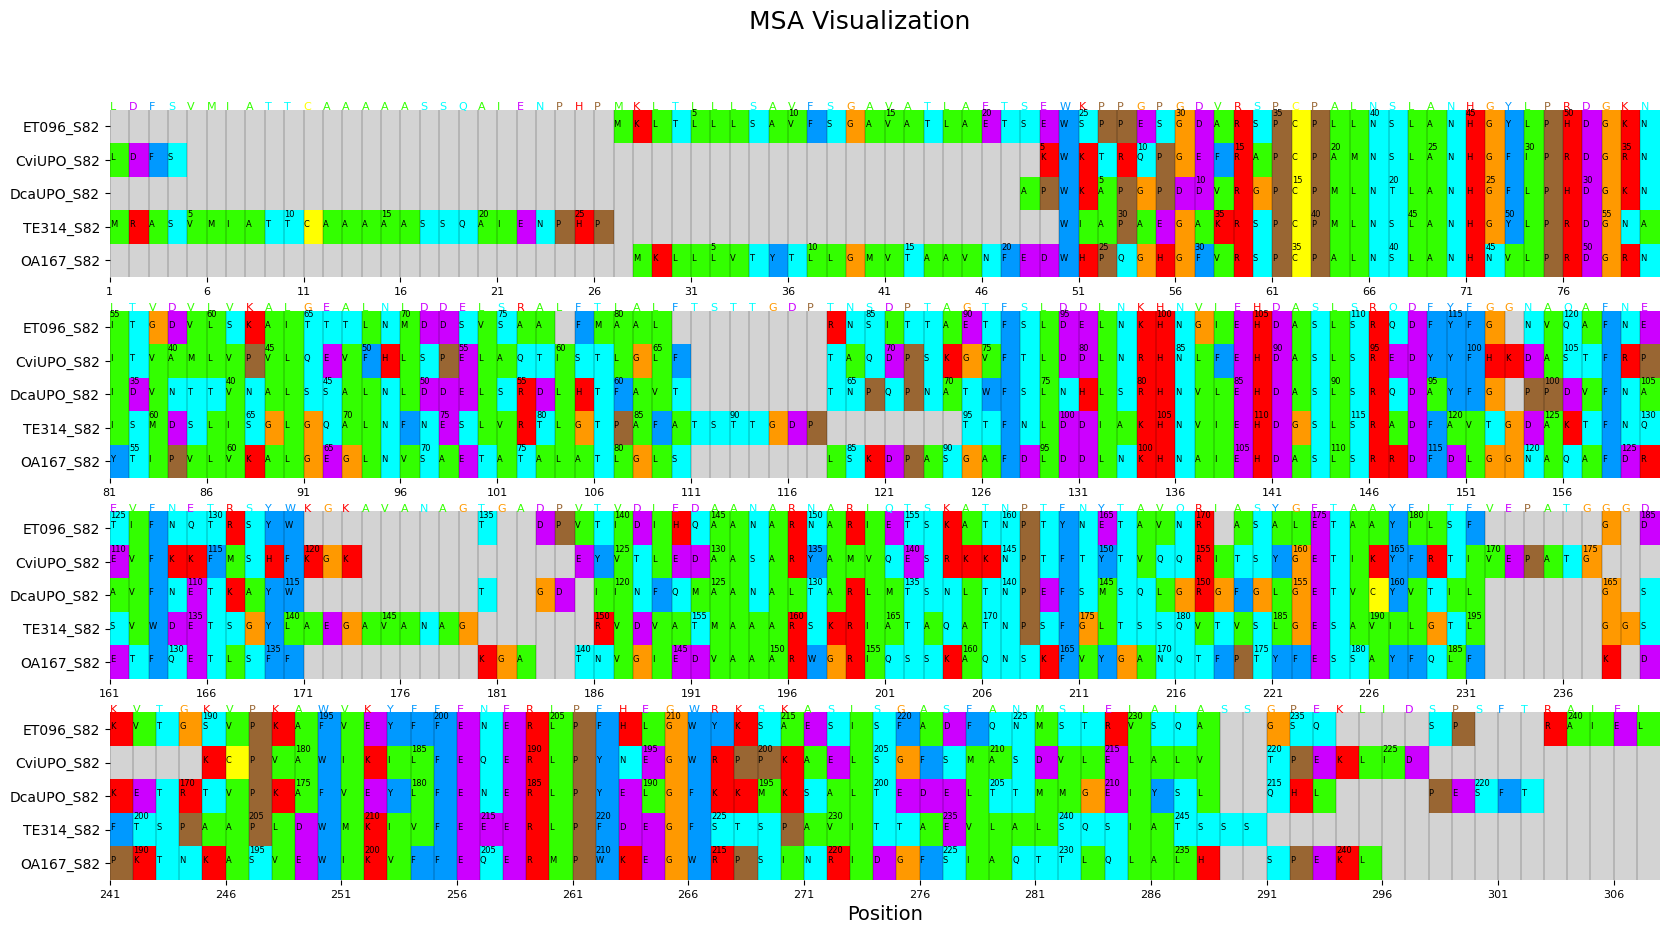

The table this chart was drawn from, first rows:
index, ET096_S82_res_num, ET096_S82_res_aa, CviUPO_S82_res_num, CviUPO_S82_res_aa, DcaUPO_S82_res_num, DcaUPO_S82_res_aa, TE314_S82_res_num, TE314_S82_res_aa, OA167_S82_res_num, OA167_S82_res_aa
1, , -, 1, L, , -, 1, M, , -
2, , -, 2, D, , -, 2, R, , -
3, , -, 3, F, , -, 3, A, , -
4, , -, 4, S, , -, 4, S, , -
5, , -, , -, , -, 5, V, , -
6, , -, , -, , -, 6, M, , -
7, , -, , -, , -, 7, I, , -
8, , -, , -, , -, 8, A, , -
9, , -, , -, , -, 9, T, , -
10, , -, , -, , -, 10, T, , -
11, , -, , -, , -, 11, C, , -
12, , -, , -, , -, 12, A, , -
13, , -, , -, , -, 13, A, , -
14, , -, , -, , -, 14, A, , -
15, , -, , -, , -, 15, A, , -
16, , -, , -, , -, 16, A, , -
17, , -, , -, , -, 17, S, , -
18, , -, , -, , -, 18, S, , -
19, , -, , -, , -, 19, Q, , -
20, , -, , -, , -, 20, A, , -
21, , -, , -, , -, 21, I, , -
22, , -, , -, , -, 22, E, , -
23, , -, , -, , -, 23, N, , -
24, , -, , -, , -, 24, P, , -
25, , -, , -, , -, 25, H, , -
26, , -, , -, , -, 26, P, , -
27, 1, M, , -, , -, , -, , -
28, 2, K, , -, , -, , -, 1, M
29, 3, L, , -, , -, , -, 2, K
30, 4, T, , -, , -, , -, 3, L
31, 5, L, , -, , -, , -, 4, L
32, 6, L, , -, , -, , -, 5, L
33, 7, L, , -, , -, , -, 6, V
34, 8, S, , -, , -, , -, 7, T
35, 9, A, , -, , -, , -, 8, Y
36, 10, V, , -, , -, , -, 9, T
37, 11, F, , -, , -, , -, 10, L
38, 12, S, , -, , -, , -, 11, L
39, 13, G, , -, , -, , -, 12, G
40, 14, A, , -, , -, , -, 13, M
41, 15, V, , -, , -, , -, 14, V
42, 16, A, , -, , -, , -, 15, T
43, 17, T, , -, , -, , -, 16, A
44, 18, L, , -, , -, , -, 17, A
45, 19, A, , -, , -, , -, 18, V
46, 20, E, , -, , -, , -, 19, N
47, 21, T, , -, , -, , -, 20, F
48, 22, S, , -, 1, A, , -, 21, E
49, 23, E, 5, K, 2, P, , -, 22, D
50, 24, W, 6, W, 3, W, 27, W, 23, W
51, 25, S, 7, K, 4, K, 28, I, 24, H
52, 26, P, 8, T, 5, A, 29, A, 25, P
53, 27, P, 9, R, 6, P, 30, P, 26, Q
54, 28, E, 10, Q, 7, G, 31, A, 27, G
55, 29, S, 11, P, 8, P, 32, E, 28, H
56, 30, G, 12, G, 9, D, 33, G, 29, G
57, 31, D, 13, E, 10, D, 34, A, 30, F
58, 32, A, 14, F, 11, V, 35, K, 31, V
59, 33, R, 15, R, 12, R, 36, R, 32, R
60, 34, S, 16, A, 13, G, 37, S, 33, S
... 247 more rows
